Dataset: bali-3 (GitHub, realtechsupport/c-plus-r). Classes: aroid, cacao, passiflora.

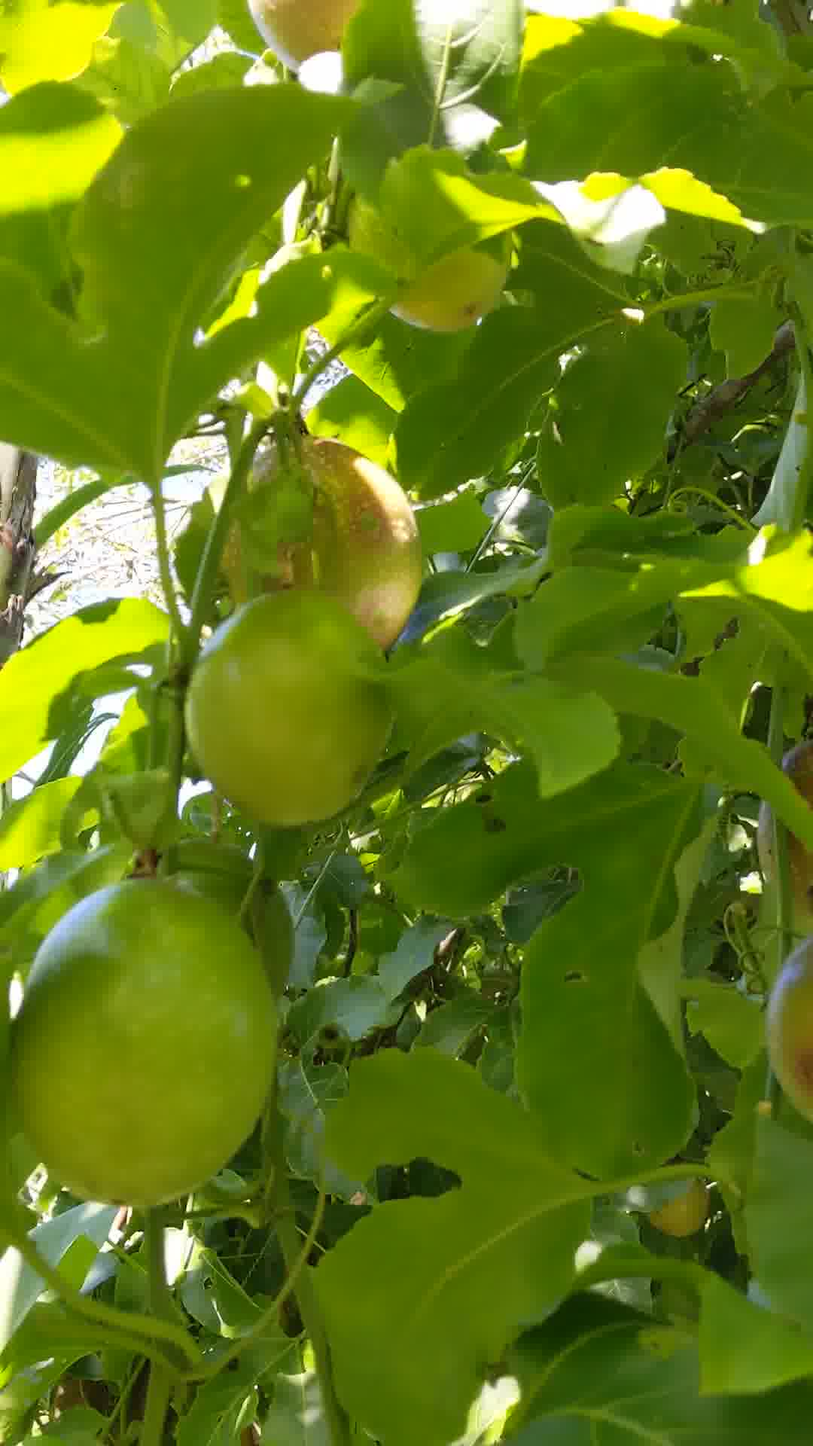
Label: passiflora

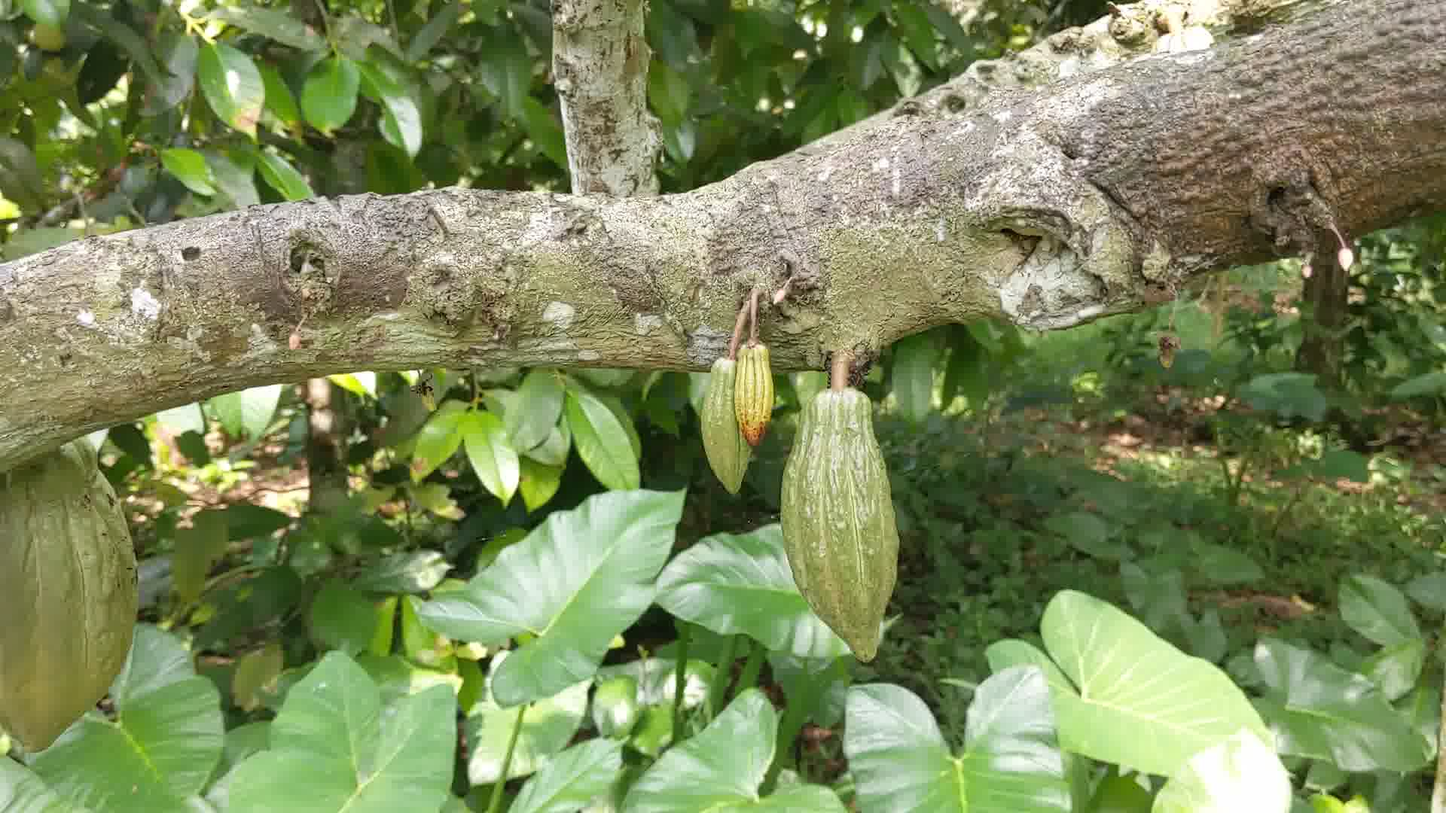
Label: cacao

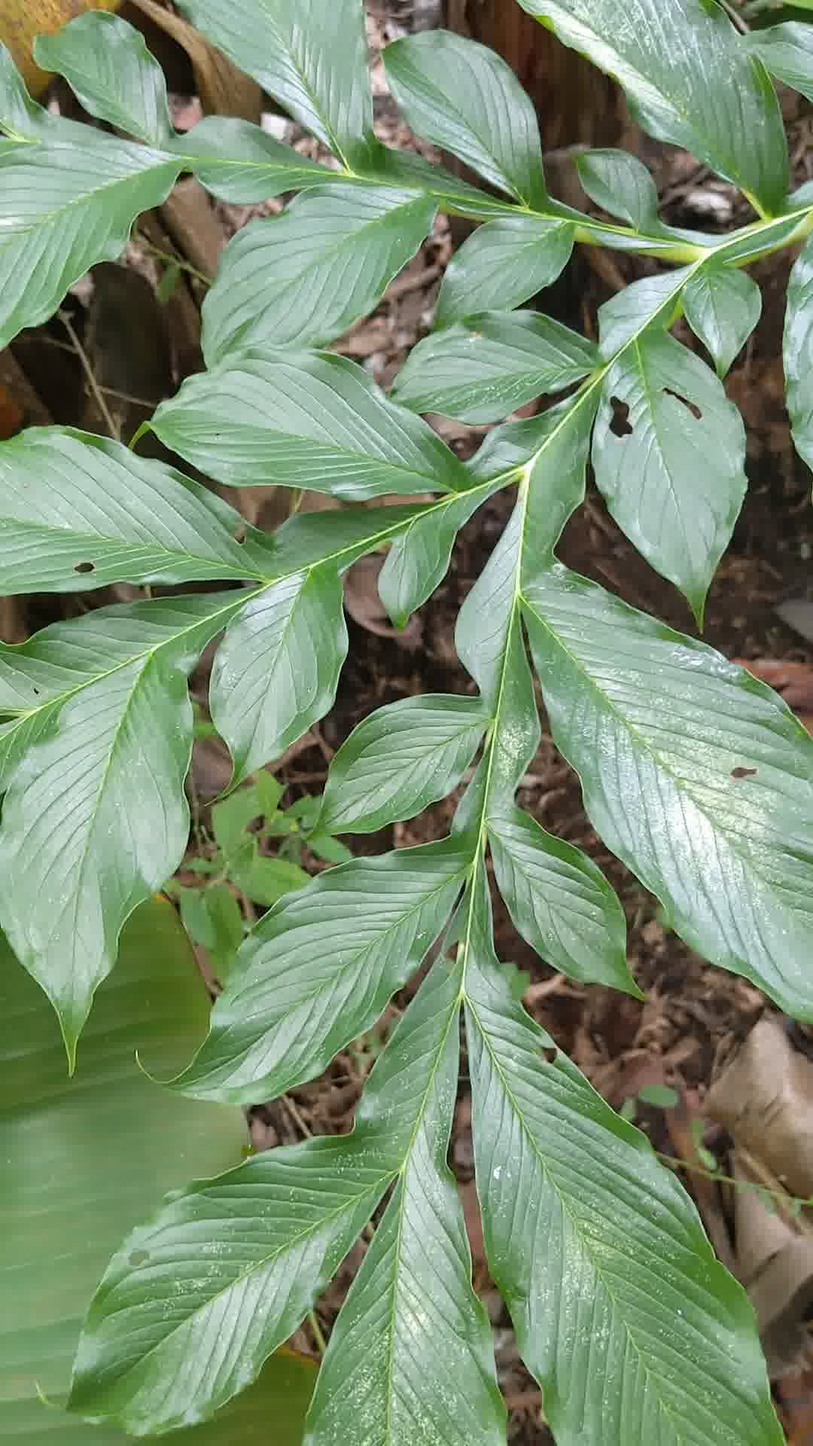
Label: aroid

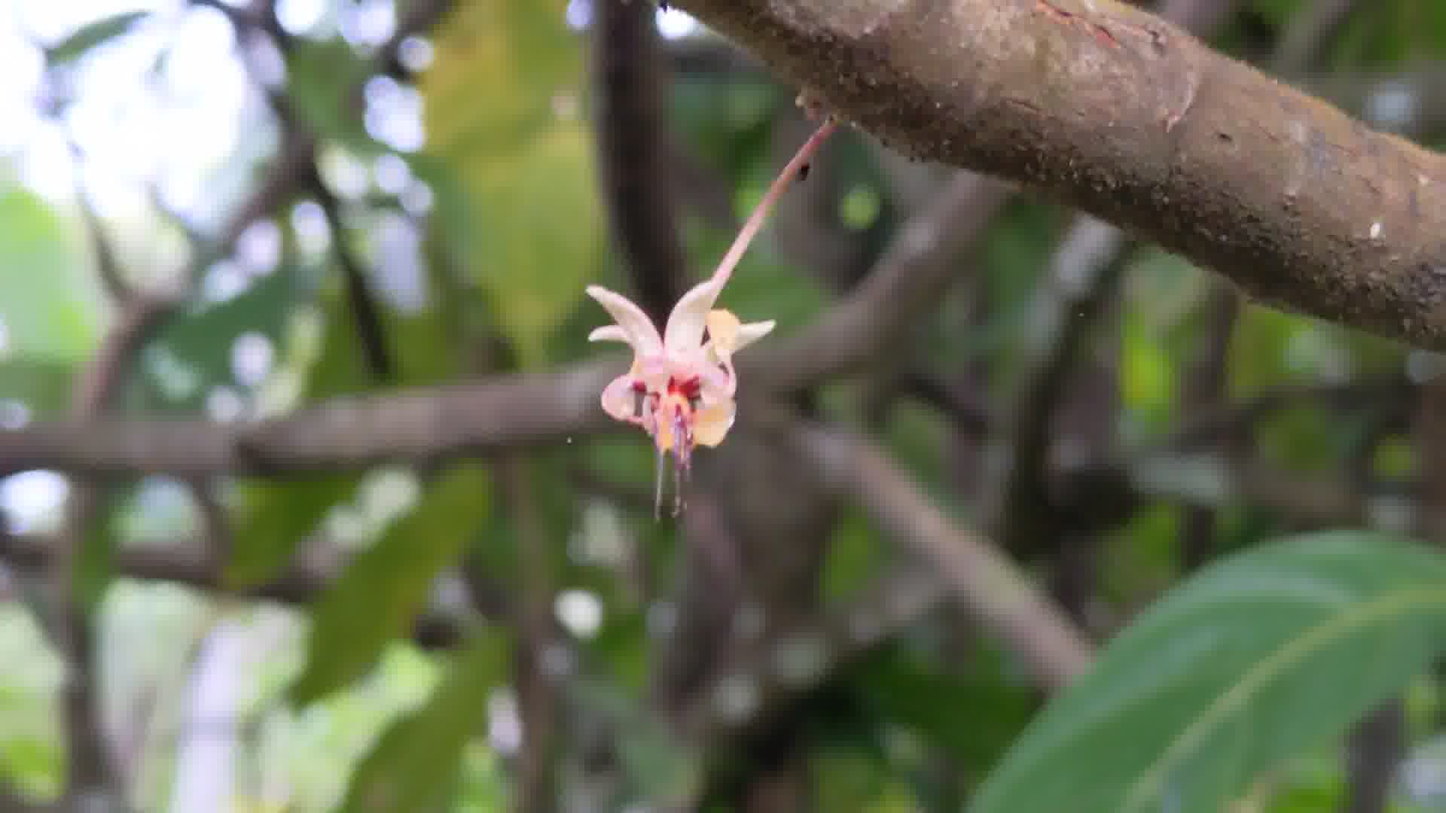
Label: cacao

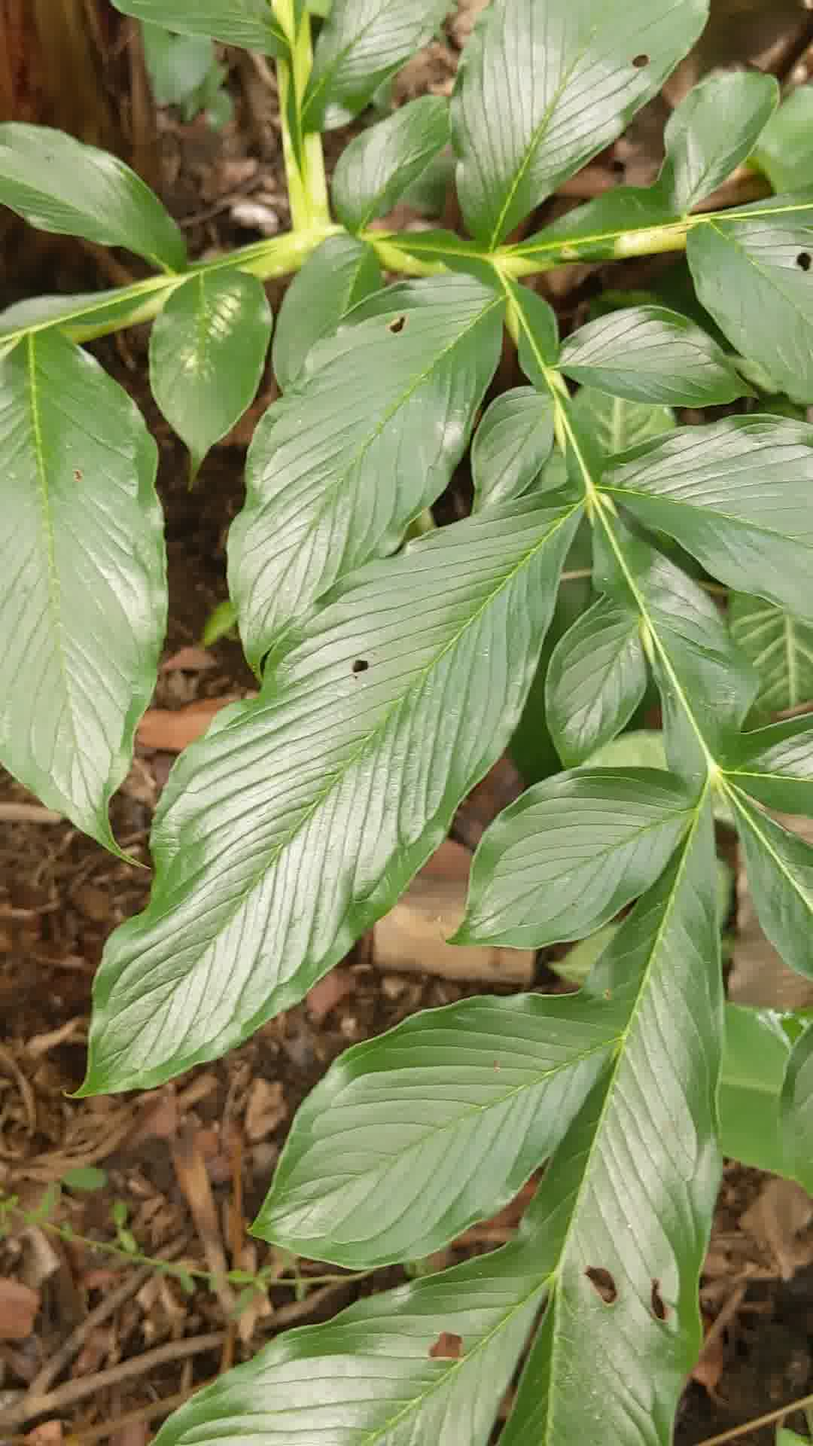
Label: aroid

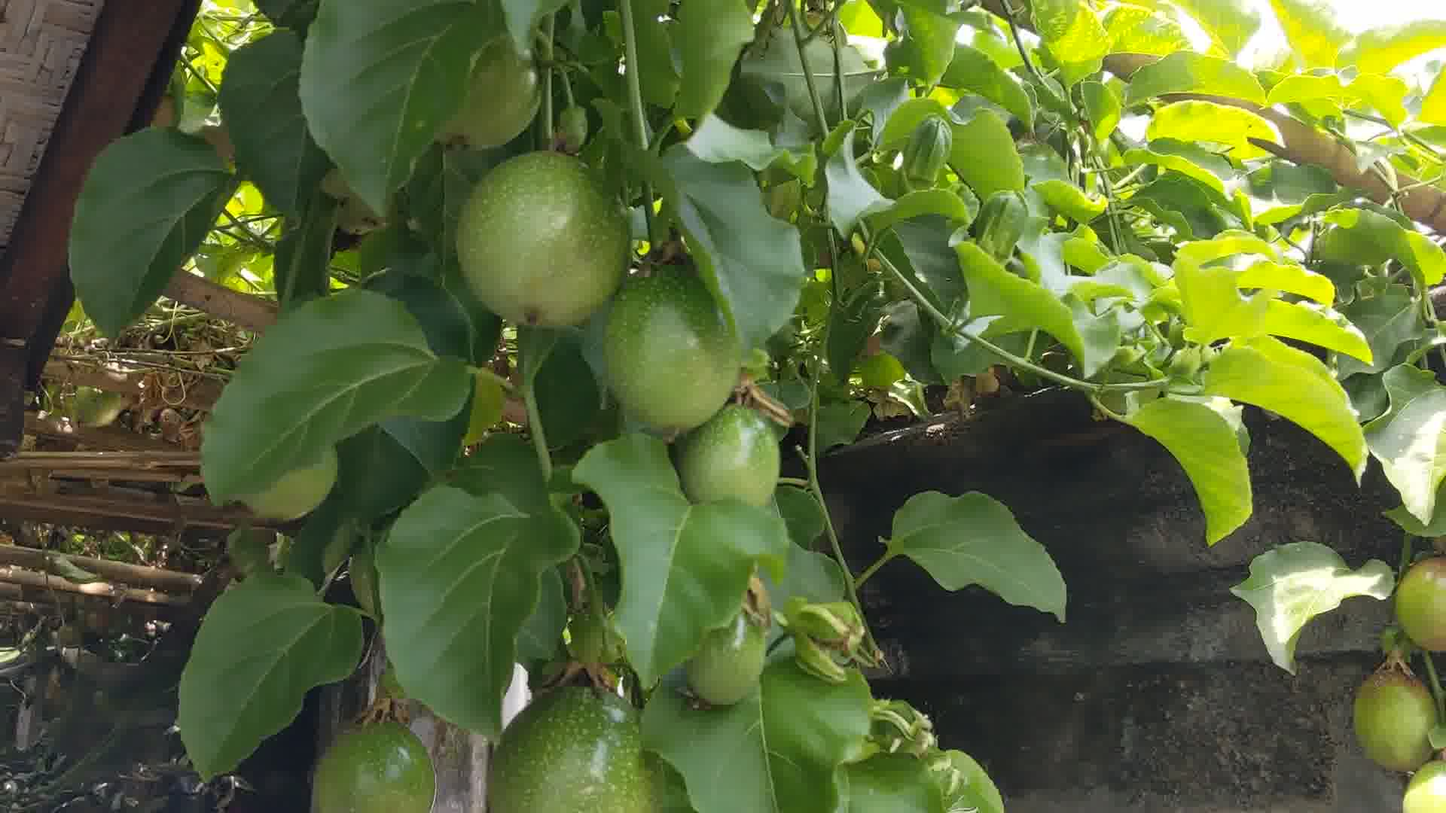
Label: passiflora
